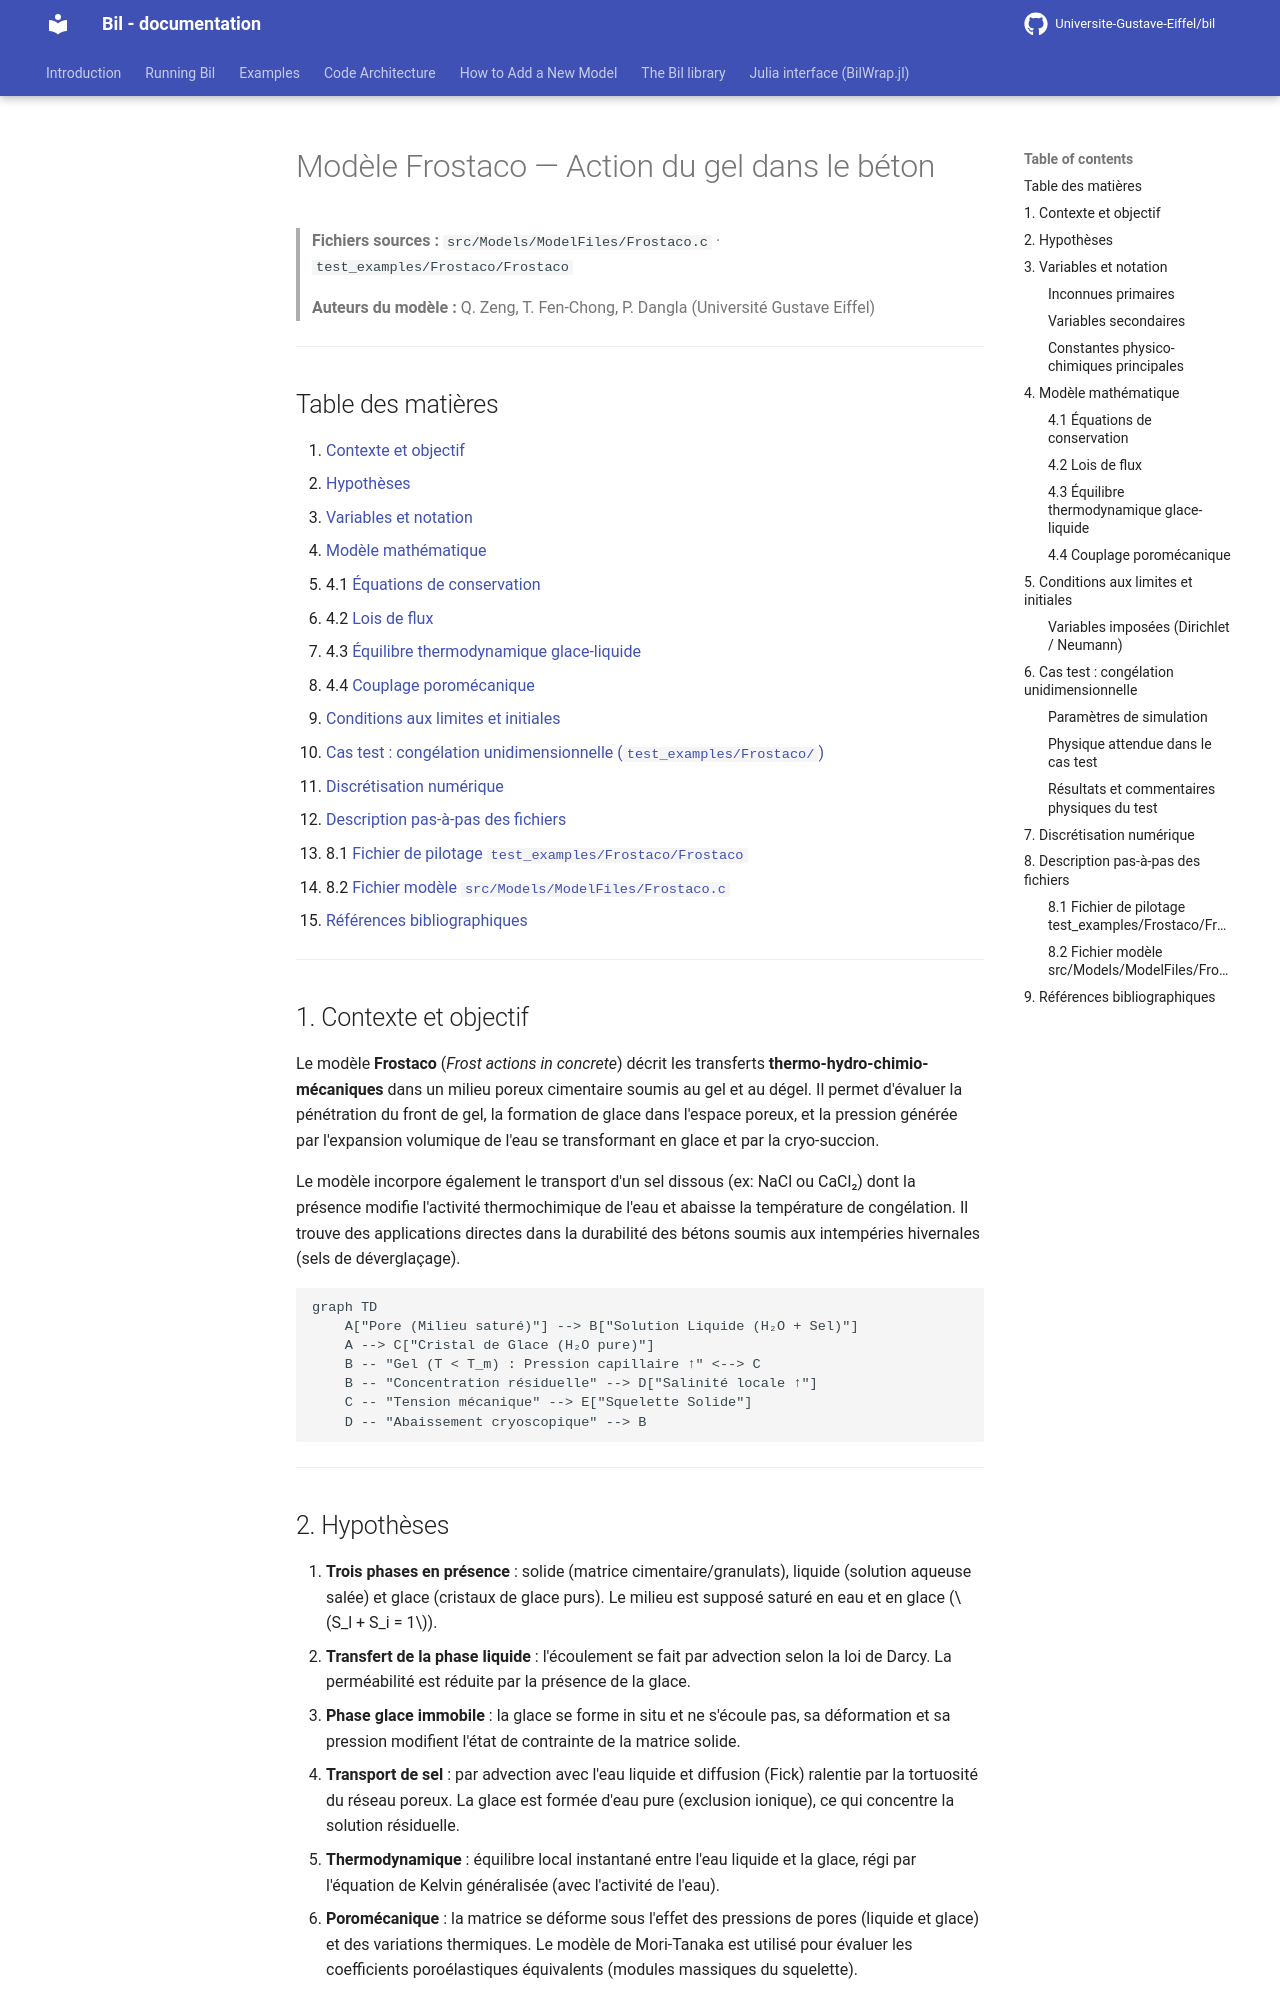

repository: Universite-Gustave-Eiffel/bil · page: backup-fr/Frostaco_model/index.html · generator: mkdocs

# Modèle Frostaco — Action du gel dans le béton

> **Fichiers sources :**
> `src/Models/ModelFiles/Frostaco.c` · `test_examples/Frostaco/Frostaco`
>
> **Auteurs du modèle :** Q. Zeng, T. Fen-Chong, P. Dangla (Université Gustave Eiffel)

---

## Table des matières

1. [Contexte et objectif](#1-contexte-et-objectif)
2. [Hypothèses](#2-hypothèses)
3. [Variables et notation](#3-variables-et-notation)
4. [Modèle mathématique](#4-modèle-mathématique)
   - 4.1 [Équations de conservation](#41-équations-de-conservation)
   - 4.2 [Lois de flux](#42-lois-de-flux)
   - 4.3 [Équilibre thermodynamique glace-liquide](#43-équilibre-thermodynamique-glace-liquide)
   - 4.4 [Couplage poromécanique](#44-couplage-poromécanique)
5. [Conditions aux limites et initiales](#5-conditions-aux-limites-et-initiales)
6. [Cas test : congélation unidimensionnelle (`test_examples/Frostaco/`)](#6-cas-test--congélation-unidimensionnelle)
7. [Discrétisation numérique](#7-discrétisation-numérique)
8. [Description pas-à-pas des fichiers](#8-description-pas-à-pas-des-fichiers)
   - 8.1 [Fichier de pilotage `test_examples/Frostaco/Frostaco`](#81-fichier-de-pilotage-test_examplesfrostacofrostaco)
   - 8.2 [Fichier modèle `src/Models/ModelFiles/Frostaco.c`](#82-fichier-modèle-srcmodelsmodelfilesfrostacoc)
9. [Références bibliographiques](#9-références-bibliographiques)

---

## 1. Contexte et objectif

Le modèle **Frostaco** (*Frost actions in concrete*) décrit les transferts **thermo-hydro-chimio-mécaniques** dans un milieu poreux cimentaire soumis au gel et au dégel. Il permet d'évaluer la pénétration du front de gel, la formation de glace dans l'espace poreux, et la pression générée par l'expansion volumique de l'eau se transformant en glace et par la cryo-succion. 

Le modèle incorpore également le transport d'un sel dissous (ex: NaCl ou CaCl₂) dont la présence modifie l'activité thermochimique de l'eau et abaisse la température de congélation. Il trouve des applications directes dans la durabilité des bétons soumis aux intempéries hivernales (sels de déverglaçage).

```mermaid
graph TD
    A["Pore (Milieu saturé)"] --> B["Solution Liquide (H₂O + Sel)"]
    A --> C["Cristal de Glace (H₂O pure)"]
    B -- "Gel (T < T_m) : Pression capillaire ↑" <--> C
    B -- "Concentration résiduelle" --> D["Salinité locale ↑"]
    C -- "Tension mécanique" --> E["Squelette Solide"]
    D -- "Abaissement cryoscopique" --> B
```

---

## 2. Hypothèses

1. **Trois phases en présence** : solide (matrice cimentaire/granulats), liquide (solution aqueuse salée) et glace (cristaux de glace purs). Le milieu est supposé saturé en eau et en glace ($S_l + S_i = 1$).
2. **Transfert de la phase liquide** : l'écoulement se fait par advection selon la loi de Darcy. La perméabilité est réduite par la présence de la glace. 
3. **Phase glace immobile** : la glace se forme in situ et ne s'écoule pas, sa déformation et sa pression modifient l'état de contrainte de la matrice solide.
4. **Transport de sel** : par advection avec l'eau liquide et diffusion (Fick) ralentie par la tortuosité du réseau poreux. La glace est formée d'eau pure (exclusion ionique), ce qui concentre la solution résiduelle.
5. **Thermodynamique** : équilibre local instantané entre l'eau liquide et la glace, régi par l'équation de Kelvin généralisée (avec l'activité de l'eau).
6. **Poromécanique** : la matrice se déforme sous l'effet des pressions de pores (liquide et glace) et des variations thermiques. Le modèle de Mori-Tanaka est utilisé pour évaluer les coefficients poroélastiques équivalents (modules massiques du squelette).

---

## 3. Variables et notation
